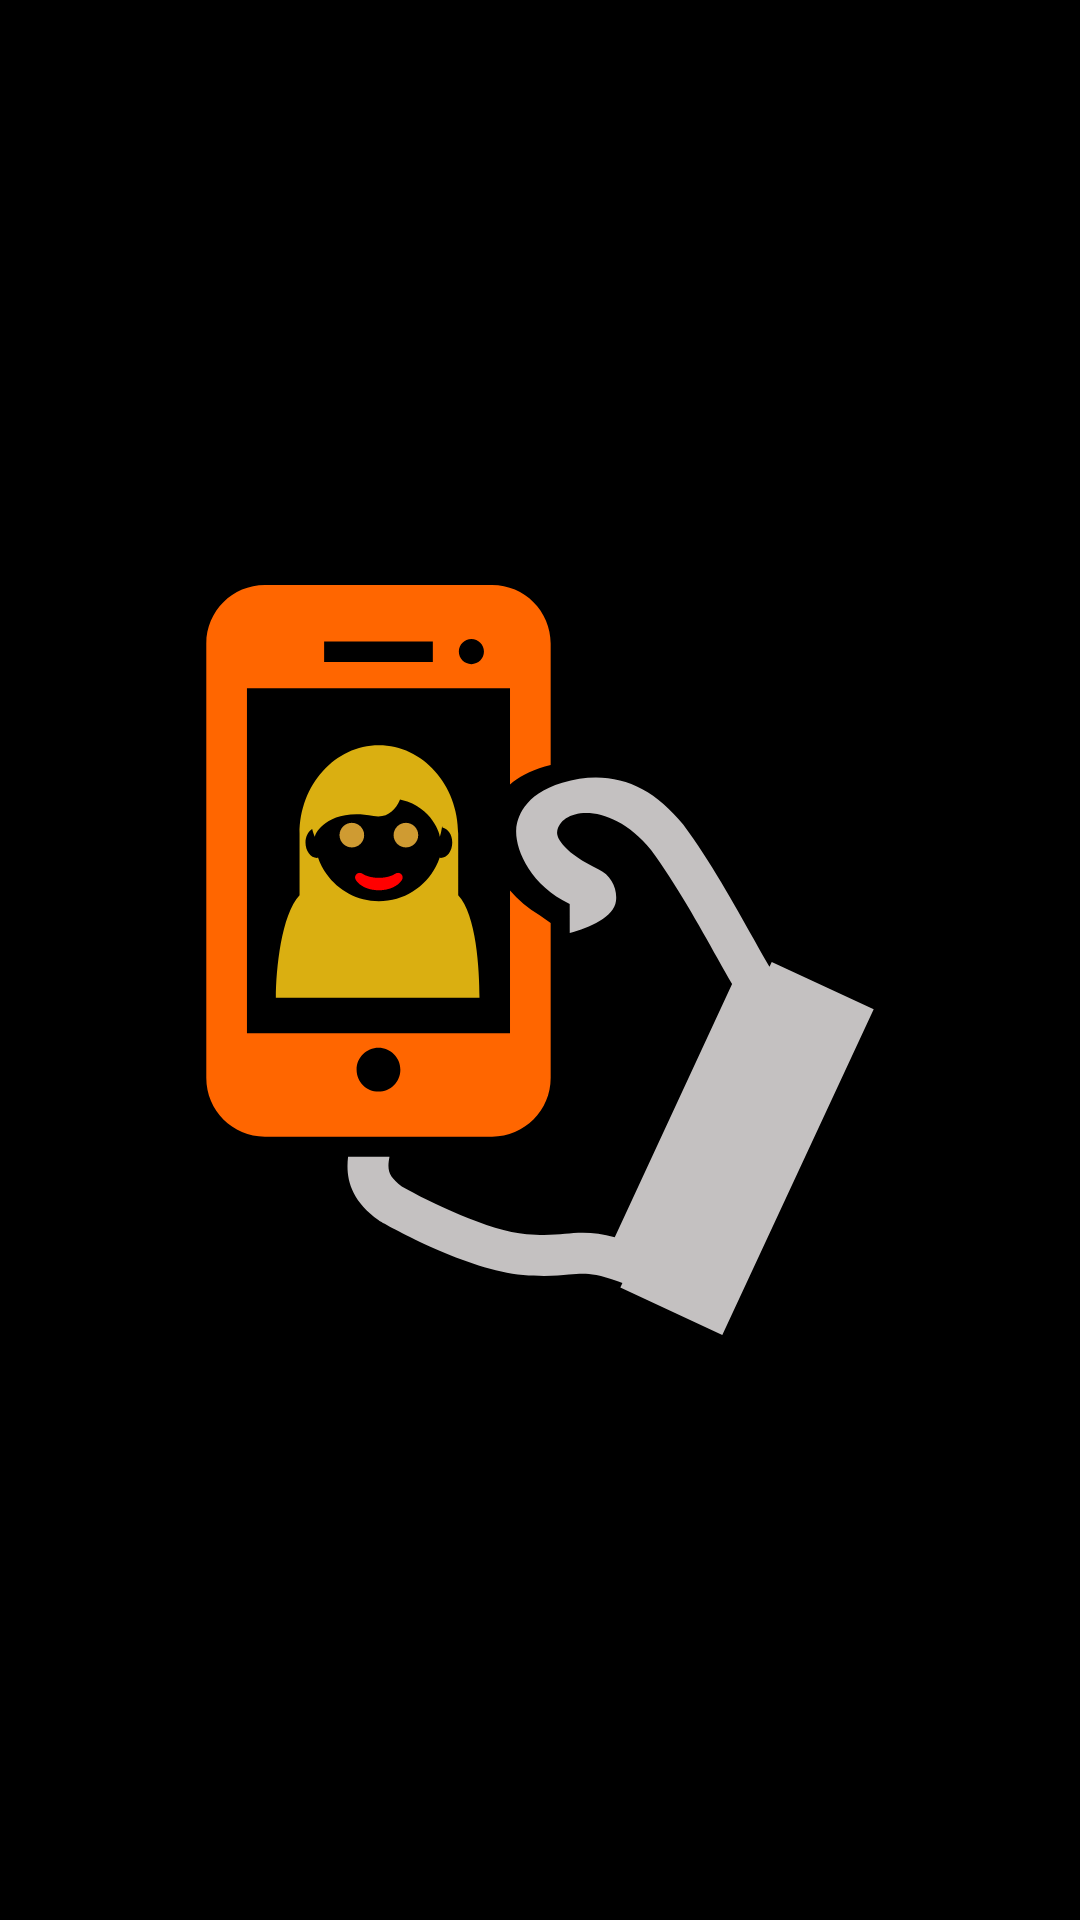

Layout XML and referenced resources for this Android screen:
<!-- AndroidManifest.xml: application theme AppTheme -->
<!-- res/layout/activity_splash.xml -->
<?xml version="1.0" encoding="utf-8"?>
<RelativeLayout
    xmlns:android="http://schemas.android.com/apk/res/android"
    android:layout_width="match_parent"
    android:layout_height="match_parent"
    android:background="@color/black"
    android:gravity="center">


    <ImageView
        android:layout_width="wrap_content"
        android:layout_height="wrap_content"
        android:background="@drawable/ic_splash"/>


</RelativeLayout>
<!-- resources referenced by this layout -->
<resources>
  <color name="black">#000</color>
  <!-- drawable ic_splash: vector/xml drawable (drawable, 4124 chars, omitted) -->
  <style name="AppTheme" parent="Theme.AppCompat.Light.NoActionBar">
          
          <item name="colorPrimary">@color/colorPrimary</item>
          <item name="colorPrimaryDark">@color/colorPrimaryDark</item>
          <item name="colorAccent">@color/colorAccent</item>
          <item name="colorControlNormal">@color/white</item>
  
      </style>
  <color name="colorPrimary">#36465d</color>
  <color name="colorPrimaryDark">#283343</color>
  <color name="colorAccent">#36465d</color>
  <color name="white">#ffffff</color>
</resources>
